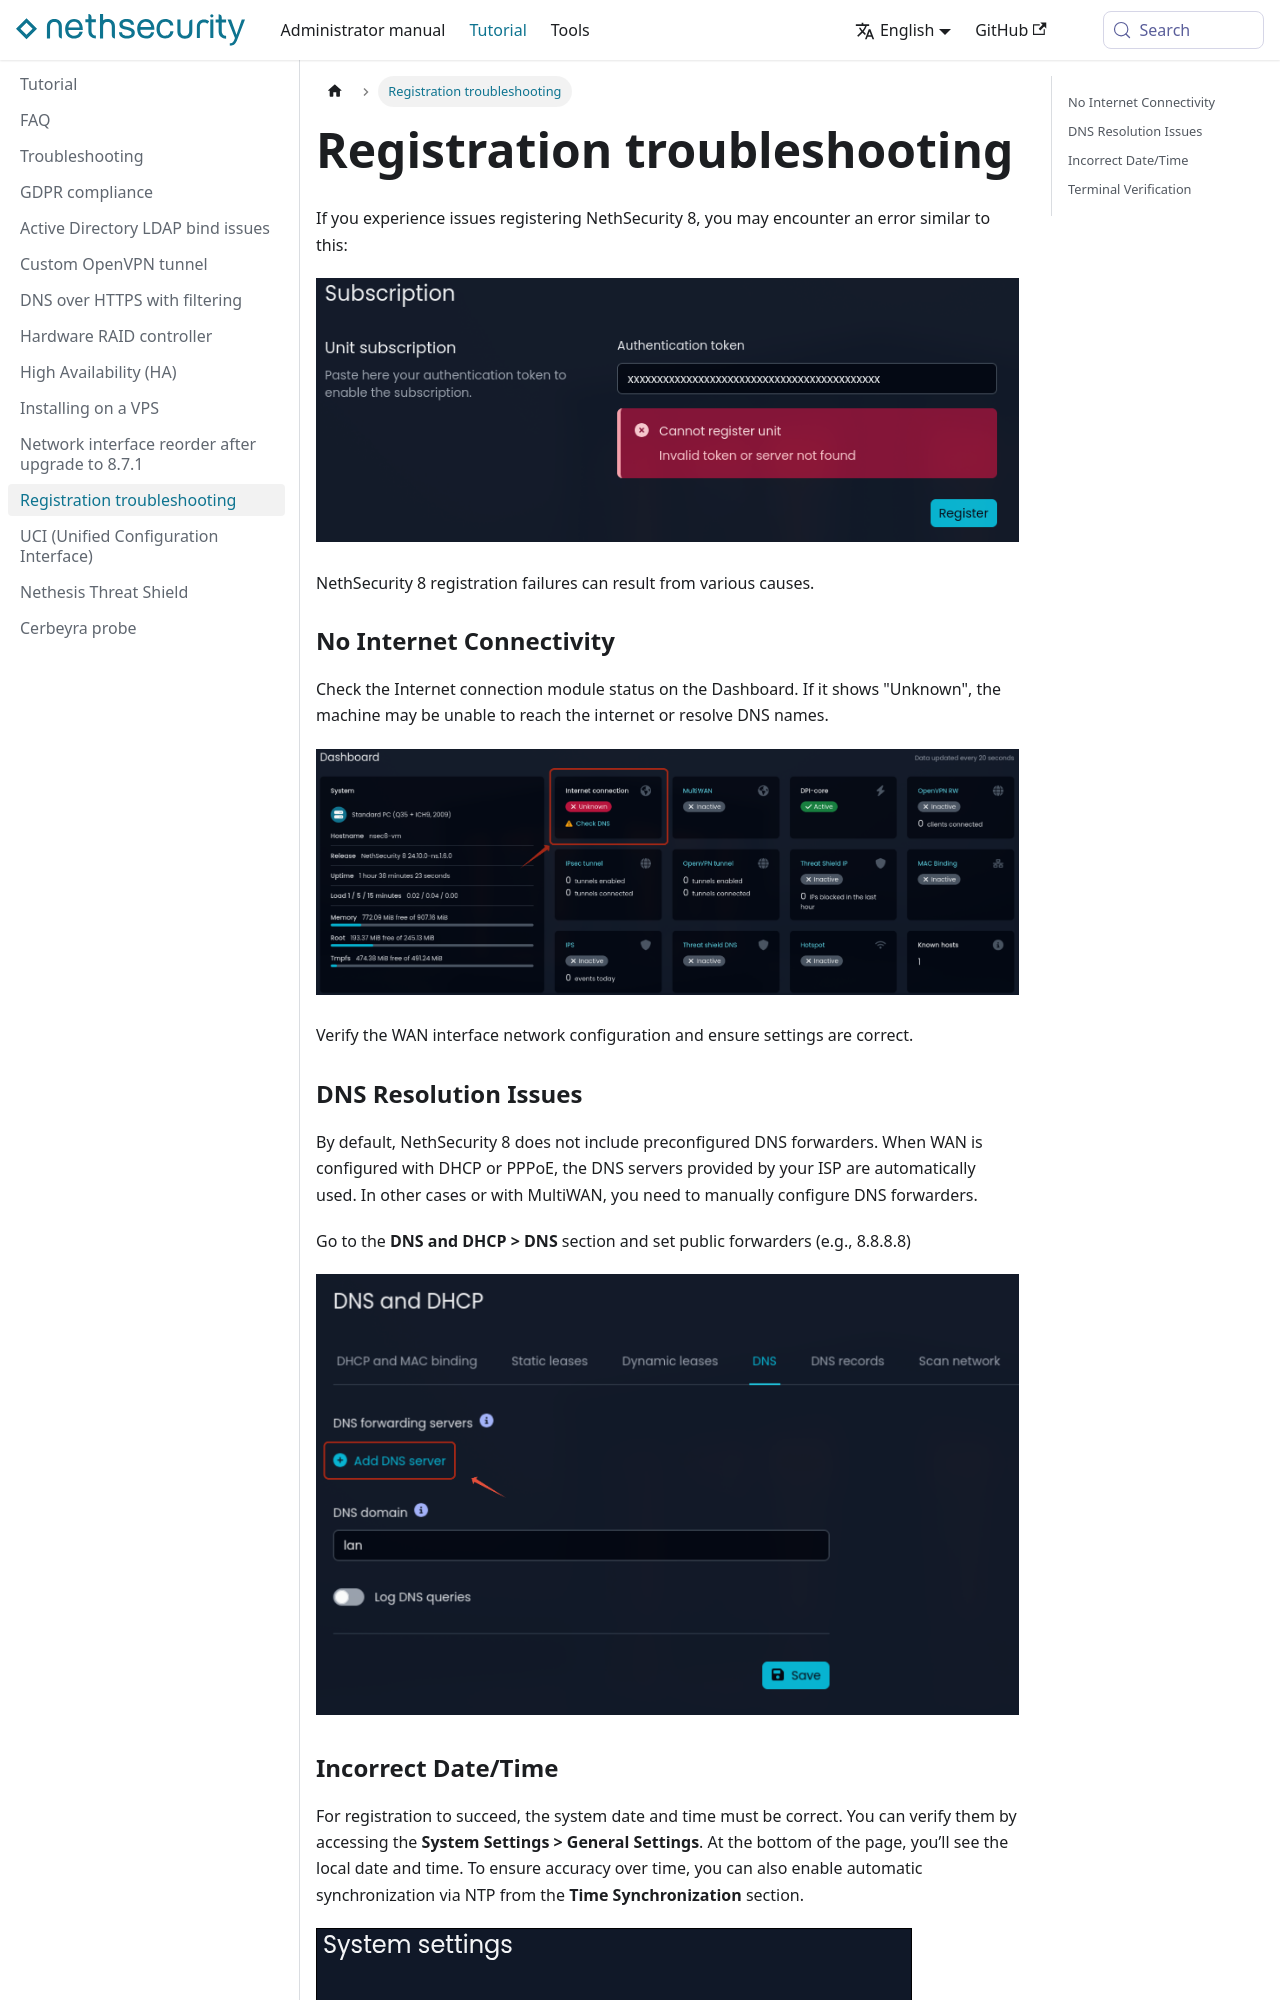

repository: NethServer/nethsecurity-docs · page: pr-preview/pr-334/docs/tutorial/registration-troubleshooting-nethsecurity-8.html · generator: docusaurus

---
title: "Registration troubleshooting"
sidebar_position: 11
---
# Registration troubleshooting

If you experience issues registering NethSecurity 8, you may encounter an error similar to this:

![Cannot register unit invalid token or server not found](/_static/tutorial/registration-troubleshooting-nethsecurity-8/registration-error.png)

NethSecurity 8 registration failures can result from various causes.

### No Internet Connectivity

Check the Internet connection module status on the Dashboard. If it shows "Unknown", the machine may be unable to reach the internet or resolve DNS names.

![Image](/_static/tutorial/registration-troubleshooting-nethsecurity-8/internet-connection.png)

Verify the WAN interface network configuration and ensure settings are correct.

### DNS Resolution Issues

By default, NethSecurity 8 does not include preconfigured DNS forwarders.
When WAN is configured with DHCP or PPPoE, the DNS servers provided by your ISP are automatically used. In other cases or with MultiWAN, you need to manually configure DNS forwarders.

Go to the **DNS and DHCP > DNS** section and set public forwarders (e.g., 8.8.8.8)

![Image](/_static/tutorial/registration-troubleshooting-nethsecurity-8/dns-config.png)
